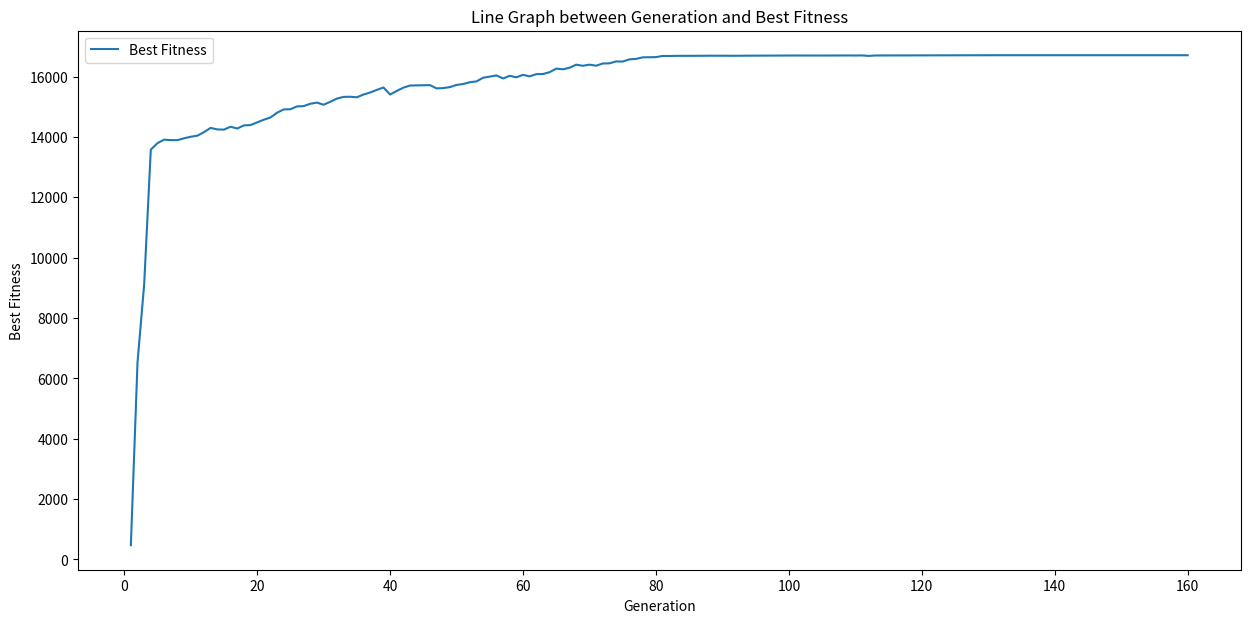

Here is the Python script that generated this plot:
import random
import pandas as pd
import matplotlib.pyplot as plt
import math


def eqn(x,y):
    return -7*(x**2) + 3*x*(math.sin(y))-786*y+989
    # return (11*x) - (7.59*y)

def list_initialze():
    # Initialize a 3x10 list of zeros
    zero_matrix = []
    for _ in range(rows):
        row = [0] * cols
        zero_matrix.append(row)
    
    return zero_matrix
    



# Function to find the best fitness
def best_fit(lis):
    global df
    temp_list=[]
    for i in range(rows):
        temp_list.append(lis[i][2])
#     print(temp_list)
    best=max(temp_list)
    next_gen = len(df) + 1
    df.loc[next_gen] = [next_gen, best]
    # print(best)
    return best


# Check Mutated value if it grater or lesser than value
def mutated_y(value):
    if value>y_upper:
        return y_upper
    elif value<y_lower:
        return y_lower
    else:
        return value

    
# Check Mutated value if it grater or lesser than value
def mutated_x(value):
    if value>x_upper:
        return x_upper
    elif value<x_lower:
        return x_lower
    else:
        return value
    

def sort_des(I,C):
    new_list=I+C
    sorted_list = sorted(new_list, key=lambda x: x[2], reverse=True)
    I[:10]=sorted_list[:10]
    # print(I)
    return I

def print_x_y():    
    # Specify the column for which you want to access the last value
    column_name = "Best Fitness"

    # Access the last value of the specified column
    target_value =  df[column_name].iloc[-1]

    matching_sublist = None
    for sublist in C:
        if sublist[-1] == target_value:
            matching_sublist = sublist
            break

    if matching_sublist is not None:
        print("Matching sublist found:", matching_sublist)
    else:
        print("No matching sublist found.")    

    
def plot_graph():    
    x_column = 'Generation'
    y_column = 'Best Fitness'

    fig, ax = plt.subplots(figsize=(15, 7))
    # Plot a line graph
    df.plot(x=x_column, y=y_column, kind='line', ax=ax)

    # Add labels and title
    plt.xlabel(x_column)
    plt.ylabel(y_column)
    plt.title(f'Line Graph between {x_column} and {y_column}')


    # Show the plot
    plt.show()
def I_initialze(I):
    for i in range(rows):
        for j in range(cols):
            if j==0:
                # Generate a random floating-point number between 1.0 and 10.0 (inclusive of 1.0, exclusive of 10.0)
                rand_x = random.uniform(x_lower,x_upper +1)
                I[i][j]=rand_x
            elif j==1:
                rand_y = random.uniform(y_lower,y_upper+1)
                I[i][j] = rand_y
            else:
                rand_x = I[i][0]
                rand_y = I[i][1]
                I[i][j] = eqn(rand_x,rand_y)
    # print(I)
                


def main_working(I, C):
    global df
    best_val=1
    cols = len(C[0])  
    count=0
    pre_aveg=0
    while best_val > 0.001:
    # for _ in range(60):
        for i in range(0, 10):  # Updated to cover the entire range
            index_i = random.randint(0, 9)
            index_j = random.randint(0, 9)
            # print(index_i,index_j)
            for j in range(cols):
                if j == 0:
                    avr_val=(I[index_i][j]+I[index_j][j])/2
                    C[i][j] = avr_val
                    # C[i + 1][j] = I[index_j][j]
                elif j == 1:
                    avr_val=(I[index_i][j]+I[index_j][j])/2
                    C[i][j] = avr_val
                else:
                    mutate_pos = 0.15
                    mutate_neg = -0.15
                    mutate_if = random.randint(0, 100)
                    if mutate_if >= 50:  # Mutation Possible
                        mutate_pos_neg = random.randint(0, 100)
                        if mutate_pos_neg >= 50:  # Positive Mutation
                            mutate_x_y = random.randint(0, 100)
                            if mutate_x_y >= 50:  # y mutate
                                C[i][1] = mutated_y(C[i][1] + mutate_pos)
                            else:  # x Mutate
                                C[i][0] = mutated_x(C[i][0] + mutate_pos)
                        else:  # Negative mutate
                            mutate_x_y = random.randint(0, 100)
                            if mutate_x_y >= 50:  # y mutate
                                C[i][1] = mutated_y(C[i][1] + mutate_neg)
                            else:  # x Mutate
                                C[i][0] = mutated_x(C[i][0] + mutate_neg)
                    val_i_x = C[i][0]
                    val_i_y = C[i][1]
                    C[i][2] = eqn(val_i_x, val_i_y)

        best_fit(C)
        I = sort_des(I, C)
        count+=1
        if count==10:
            last_10 = sum(df['Best Fitness'].tail(10).tolist())
            best_val=last_10-pre_aveg
            pre_aveg=last_10
            count=0
            print(last_10)


        
        # print(I)
        
# Setting a seed
random.seed(650) #650
x_lower= -15
x_upper= 20
y_lower= -20
y_upper= 25
rows = 10
cols = 3  
columns = ['Generation', 'Best Fitness']
df= pd.DataFrame(columns=columns)     
I=list_initialze()
C=list_initialze()    
I_initialze(I)
main_working(I,C)
print_x_y()
plot_graph()
df.to_csv('output_file.csv', index=False)